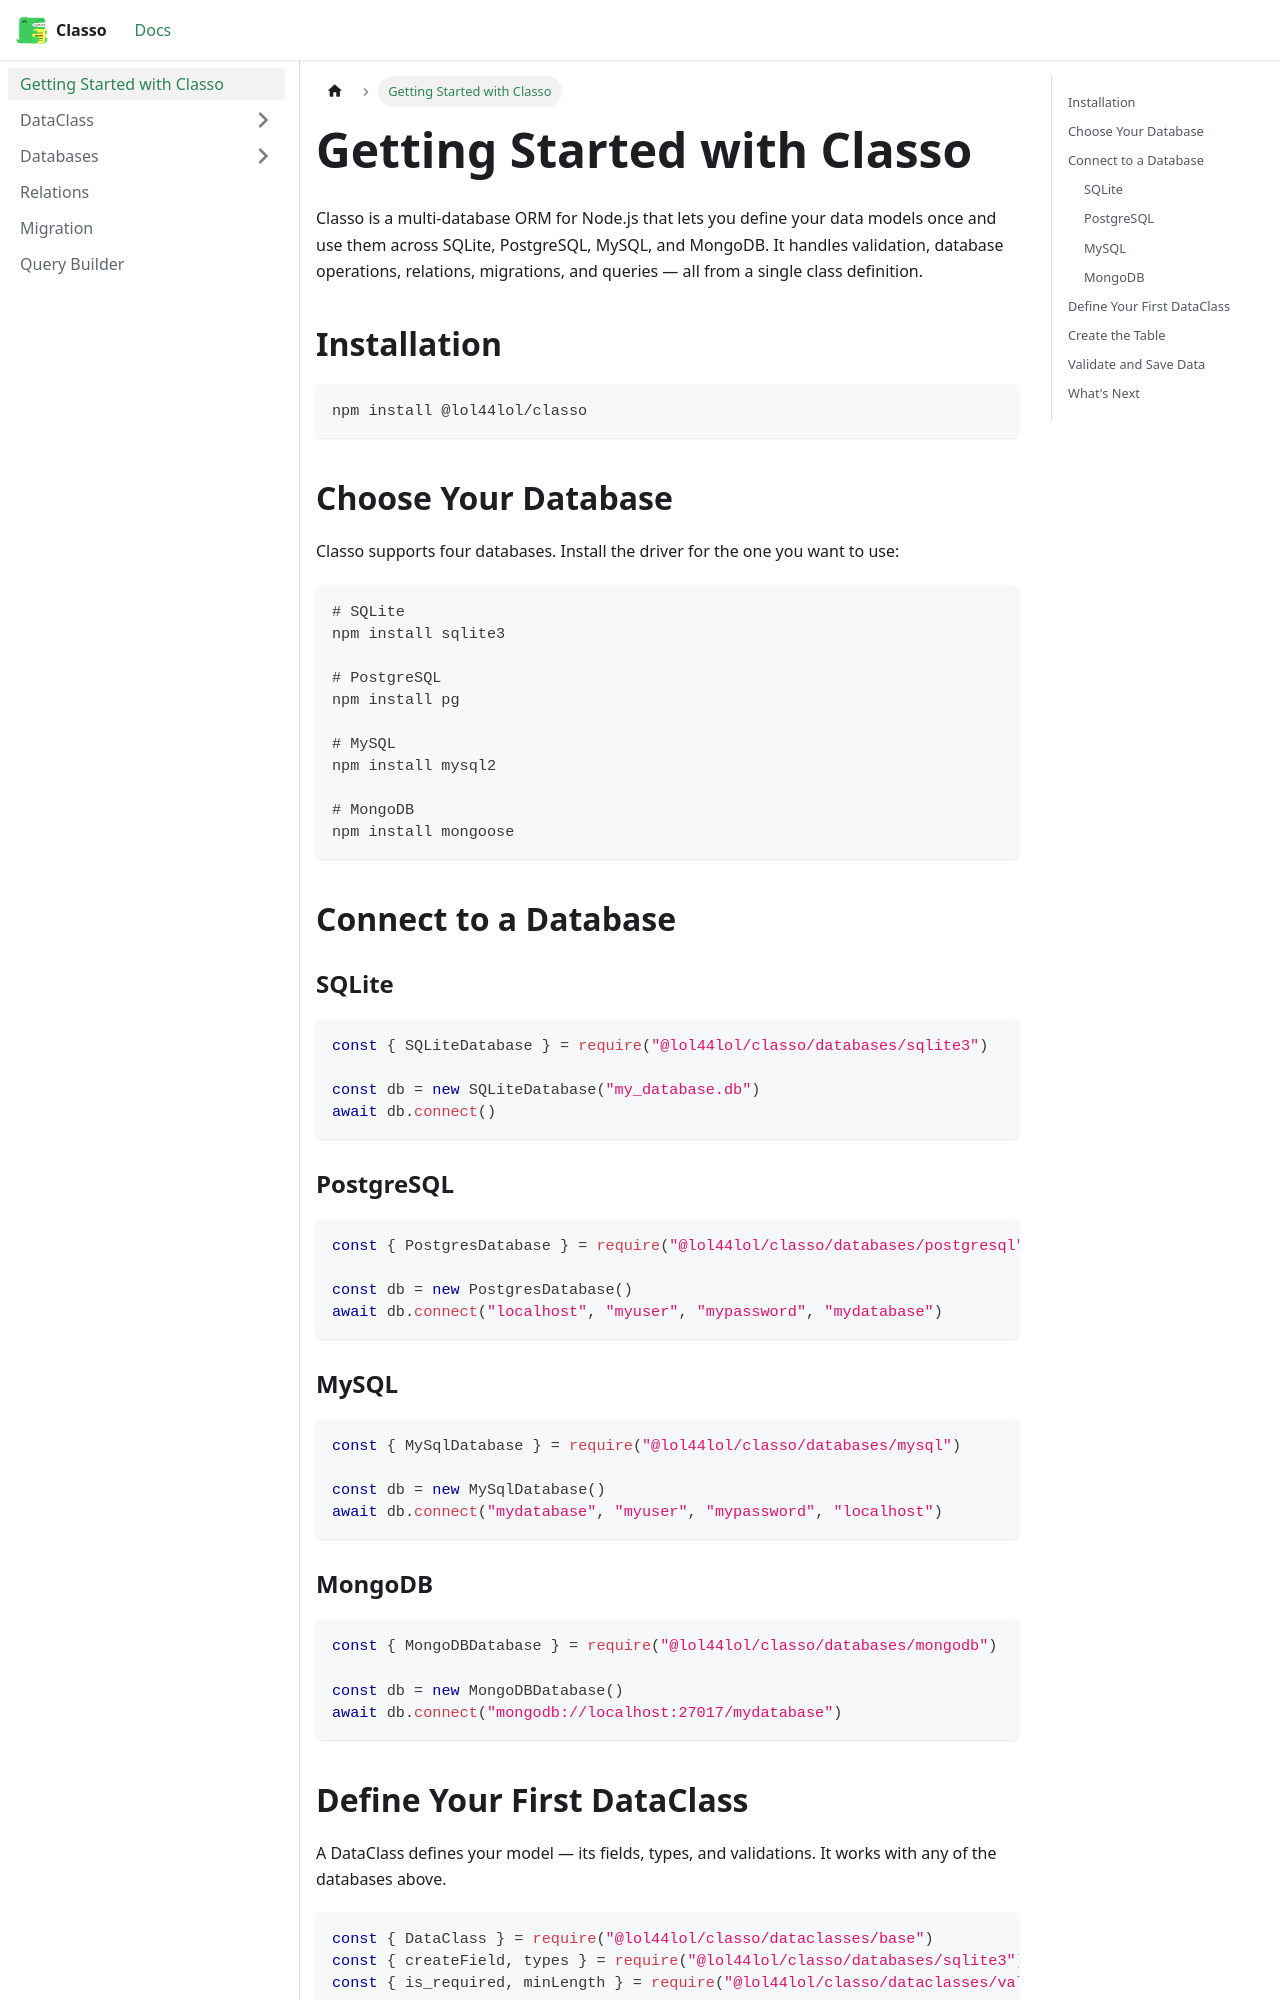

repository: lol44lol/classo-docs · page: docs/intro.html · generator: docusaurus

# Getting Started with Classo

Classo is a multi-database ORM for Node.js that lets you define your data models once and use them across SQLite, PostgreSQL, MySQL, and MongoDB. It handles validation, database operations, relations, migrations, and queries — all from a single class definition.

## Installation

```bash
npm install classo
```

## Choose Your Database

Classo supports four databases. Install the driver for the one you want to use:

```bash
# SQLite
npm install sqlite3

# PostgreSQL
npm install pg

# MySQL
npm install mysql2

# MongoDB
npm install mongoose
```

## Connect to a Database

### SQLite

```javascript
const { SQLiteDatabase } = require("classo/databases/sqlite3")

const db = new SQLiteDatabase("my_database.db")
await db.connect()
```

### PostgreSQL

```javascript
const { PostgresDatabase } = require("classo/databases/postgresql")

const db = new PostgresDatabase()
await db.connect("localhost", "myuser", "mypassword", "mydatabase")
```

### MySQL

```javascript
const { MySqlDatabase } = require("classo/databases/mysql")

const db = new MySqlDatabase()
await db.connect("mydatabase", "myuser", "mypassword", "localhost")
```

### MongoDB

```javascript
const { MongoDBDatabase } = require("classo/databases/mongodb")

const db = new MongoDBDatabase()
await db.connect("mongodb://localhost:27017/mydatabase")
```
